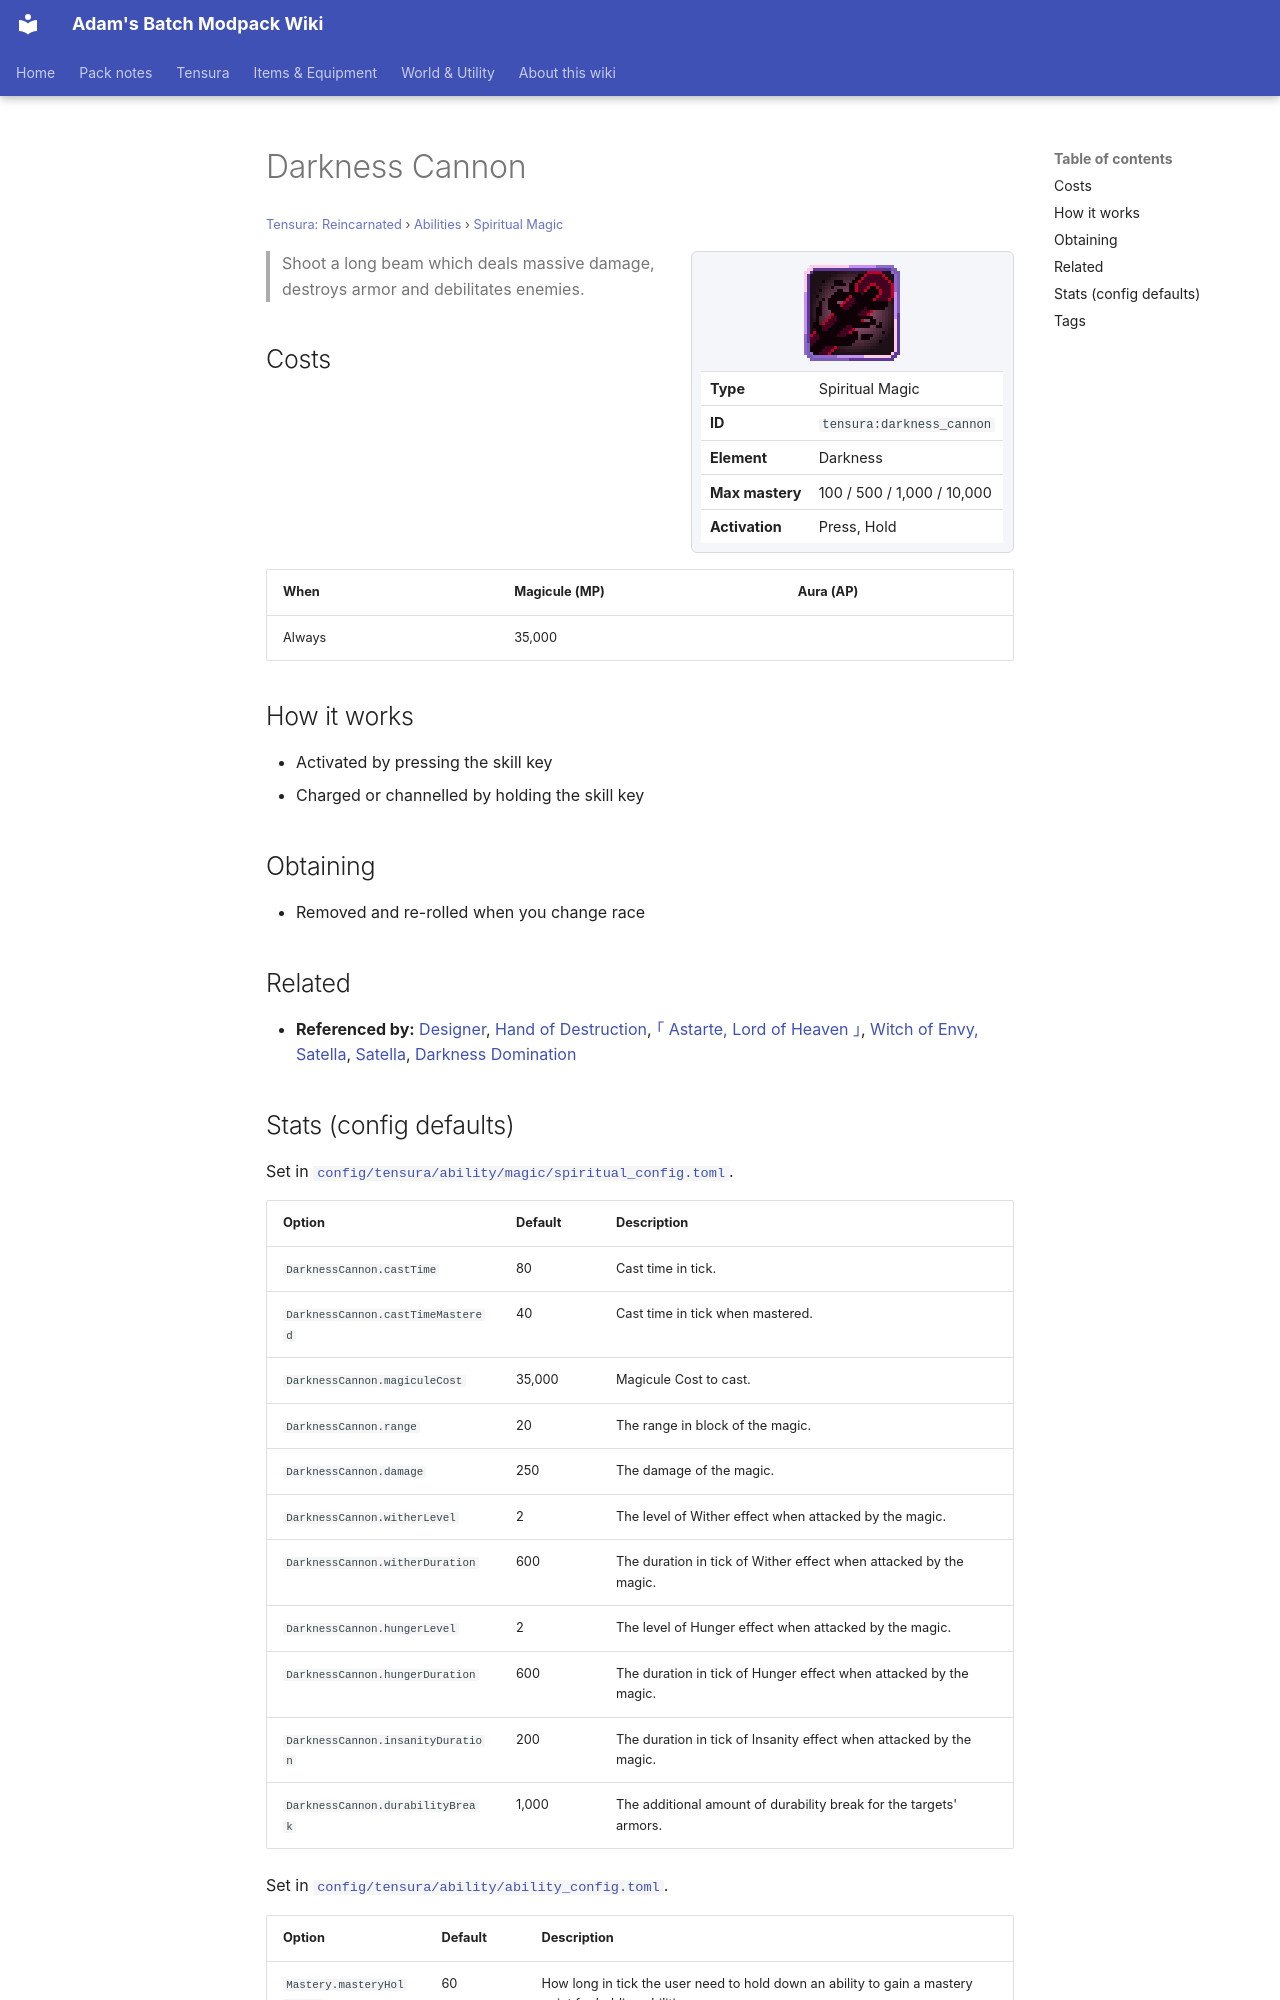

repository: Proteus-Nell/Adams-Batch-MC-Modpack-Wiki · page: tensura-reincarnated/abilities/spiritual-magic/darkness-cannon/index.html · generator: mkdocs

# Darkness Cannon

<small>[Tensura: Reincarnated](../../index.md) &rsaquo; [Abilities](../index.md) &rsaquo; [Spiritual Magic](index.md)</small>

<div class="infobox" markdown>

![Darkness Cannon](../../../assets/icons/tensura/skill/darkness_cannon.png)

| | |
|---|---|
| **Type** | Spiritual Magic |
| **ID** | `tensura:darkness_cannon` |
| **Element** | Darkness |
| **Max mastery** | 100 / 500 / 1,000 / 10,000 |
| **Activation** | Press, Hold |

</div>

> Shoot a long beam which deals massive damage, destroys armor and debilitates enemies.

## Costs

| When | Magicule (MP) | Aura (AP) |
|---|---|---|
| Always | 35,000 |  |

## How it works

- Activated by pressing the skill key
- Charged or channelled by holding the skill key

## Obtaining

- Removed and re-rolled when you change race

## Related

- **Referenced by:** [Designer](../../../tr-nightmares/abilities/unique-skills/designer.md), [Hand of Destruction](../../../tr-nightmares/abilities/extra-skills/hand-of-destruction.md), [｢ Astarte, Lord of Heaven ｣](../../../tr-nightmares/abilities/ultimate-skills/astarte.md), [Witch of Envy, Satella](../../../tensura-more-skills/abilities/ultimate-skills/witch-of-envy-satella.md), [Satella](../../../tensura-more-skills/abilities/unique-skills/satella.md), [Darkness Domination](../../../tensura-mysticism/abilities/extra-skills/darkness-domination.md)
